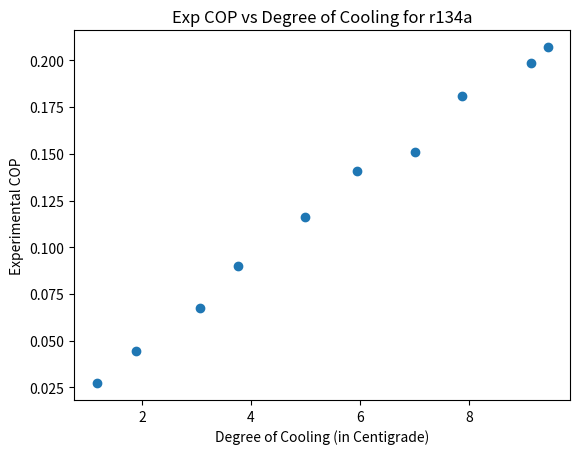

Recreate this plot in Python. (Note: this script raises an exception after producing the figure.)
#!/usr/bin/env python3

# CONSTANTS

def compressor_work(V, I):
    phi = 0.7   # power factor
    return V * I * phi / 1000.0 # kW

def refrigeration_work(T_w_i, T_w):
    rho = 1000                              # kg/m3
    vol = 0.1                               # m3
    mass_water = (rho *  vol) / 1000.0      #kg
    C_p = 4.186                             # kJ/kgC
    time_interval = 60                      # 1min, in seconds
    assert T_w < T_w_i, 'T_w must be < T_w_i'
    return mass_water * C_p * (T_w_i - T_w) / time_interval


def exp_COP(ref_work, comp_work):
    return [ rwork / cwork for rwork, cwork in zip(ref_work, comp_work) ]

def gen_T_w(T_w_i, n):
    import random
    STD = 0.5 # arbitrary
    return [ random.gauss(T_w_i - i, STD) for i in range(1, n+1) ]

def gen_I(I, n):
    import random
    STD = 0.1 # arbitrary
    MEAN_CURRENT = 2  # reasonable
    return [ random.gauss(MEAN_CURRENT, STD) for _ in range(n) ]

def show_plot(x, y):
    import  matplotlib.pyplot as plt
    plt.scatter(x, y)
    plt.xlabel('Degree of Cooling (in Centigrade)')
    plt.ylabel('Experimental COP')
    plt.title('Exp COP vs Degree of Cooling for r134a')
    plt.savefig('results/expCOPvscooling.png')
    plt.show()

def sim_exp_COP(T_w_i):
    # generate T_w_i, T_w, V and I
    n = 10                      # number of observations 
    V = 220                     # volts
    I = gen_I(2, n)             # Ampere
    T_w_i = T_w_i                  # C, initially temp warmer
    T_w   = gen_T_w(T_w_i, n)   # C, finally cooler after 60 seconds
    cooling = [ T_w_i - t_w for t_w in T_w ]
    comp_work = [ compressor_work(V, i) for i in I ]
    ref_work = [ refrigeration_work(T_w_i, t_w) for t_w in T_w ]
    expCOP = exp_COP(ref_work, comp_work)

        
    print(f'T_w_i (initial temperature of water) = {T_w_i:.2f}')
    print(f'Voltage = 220 V')
    title = f'I\tT_w\tT_w_i - T_w\tCompressor Work (kW)\tRefrigerator Work (kW)\tExp COP' 
    print("-"*( len(title) + 5*4))
    print(title)
    print("-"*(len(title) + 5*4))
    for i in range(n):
        print(f'{I[i]:4.2f}\t{T_w[i]:5.2f}\t{(T_w_i - T_w[i]):5.2f}\t\t{comp_work[i]:5.2f}\t\t\t{ref_work[i]:5.2f}\t\t\t{expCOP[i]:5.4f}')



    #print(f'Compressor Work : {comp_work} kW')
    #print(f'Refrigerator Work : {ref_work} kW')
    #print(f'Cooling : {cooling} kW')
    #print(f'EXP COP : {exp_COP(ref_work, comp_work)}')
    show_plot(cooling, expCOP)

if __name__ == "__main__":
    sim_exp_COP(40)
